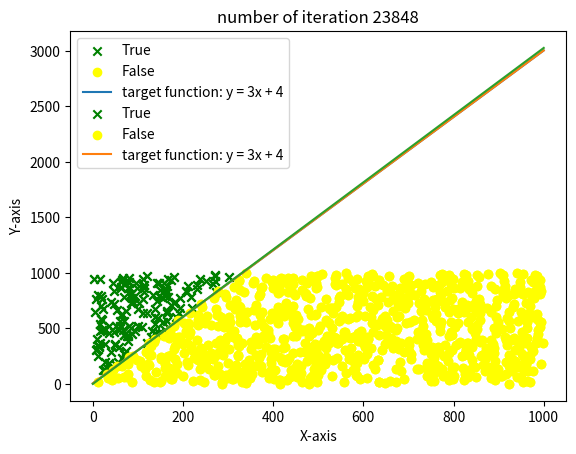

Recreate this plot in Python.
import matplotlib.pyplot as plt
import numpy as np
import random
#just change this number to change number of data need
DataSet = 1000

# Define target function f and corresponding weight
a = 3
b = 4
x1 = np.linspace(0, 1000)  # Adjust the range as needed
y1 = a * x1 + b
W_t = [-8, -6, 2]

# Define current g and corresponding weight
x2 = np.linspace(0, 1000)
y2 = 0 * x2 + 0
W_g = [0, 0, 0]

Tx = []
Ty = []
Fx = []
Fy = []
# Generate Datas
for i in range(DataSet):
    temp1 = (random.randint(1,1000))
    temp2 = (random.randint(1,1000))
    if((W_t[0] + W_t[1]*temp1 + W_t[2]*temp2) > 0):
        Tx.append(temp1)
        Ty.append(temp2)
    else:
        Fx.append(temp1)
        Fy.append(temp2)
plt.scatter(Tx, Ty, label = 'True', color = "green", marker = "x")
plt.scatter(Fx, Fy, label = 'False', color = "yellow", marker = "o")
plt.plot(x1, y1, label='target function: y = {}x + {}'.format(a, b))
plt.xlabel('X-axis')
plt.ylabel('Y-axis')
plt.legend()
plt.show()
# PLA algorithim
Check1 = False
Check2 = False
count = 0
while Check1 == False or Check2 == False:
    count +=1
    Check1 = True
    for i in range(len(Tx)):
        if((W_g[0]+W_g[1]*Tx[i]+W_g[2]*Ty[i] <= 0)):
            W_g[0] +=1
            W_g[1] +=Tx[i]
            W_g[2] += Ty[i]
            Check1 = False
            break
    if(Check1 == False):
        continue
    else:
        for i in range(len(Fx)):
            Check2 = True
            if((W_g[0]+W_g[1]*Fx[i]+W_g[2]*Fy[i] > 0)):
                W_g[0] -=1
                W_g[1] -=Fx[i]
                W_g[2] -= Fy[i]
                Check2 = False
                break
# Update g based on it's W
plt.scatter(Tx, Ty, label = 'True', color = "green", marker = "x")
plt.scatter(Fx, Fy, label = 'False', color = "yellow", marker = "o")
plt.plot(x1, y1, label='target function: y = {}x + {}'.format(a, b))
plt.title("number of iteration {}".format(count))
plt.xlabel('X-axis')
plt.ylabel('Y-axis')
plt.legend()
x2 = np.linspace(0, 1000)  # Adjust the range as needed
if(W_g[2] == 0):
    W_g[2] == 0.000001
y2 = -W_g[1]/W_g[2] * x1 + W_g[0]/W_g[2]
plt.plot(x2, y2, label='g function')
plt.show()